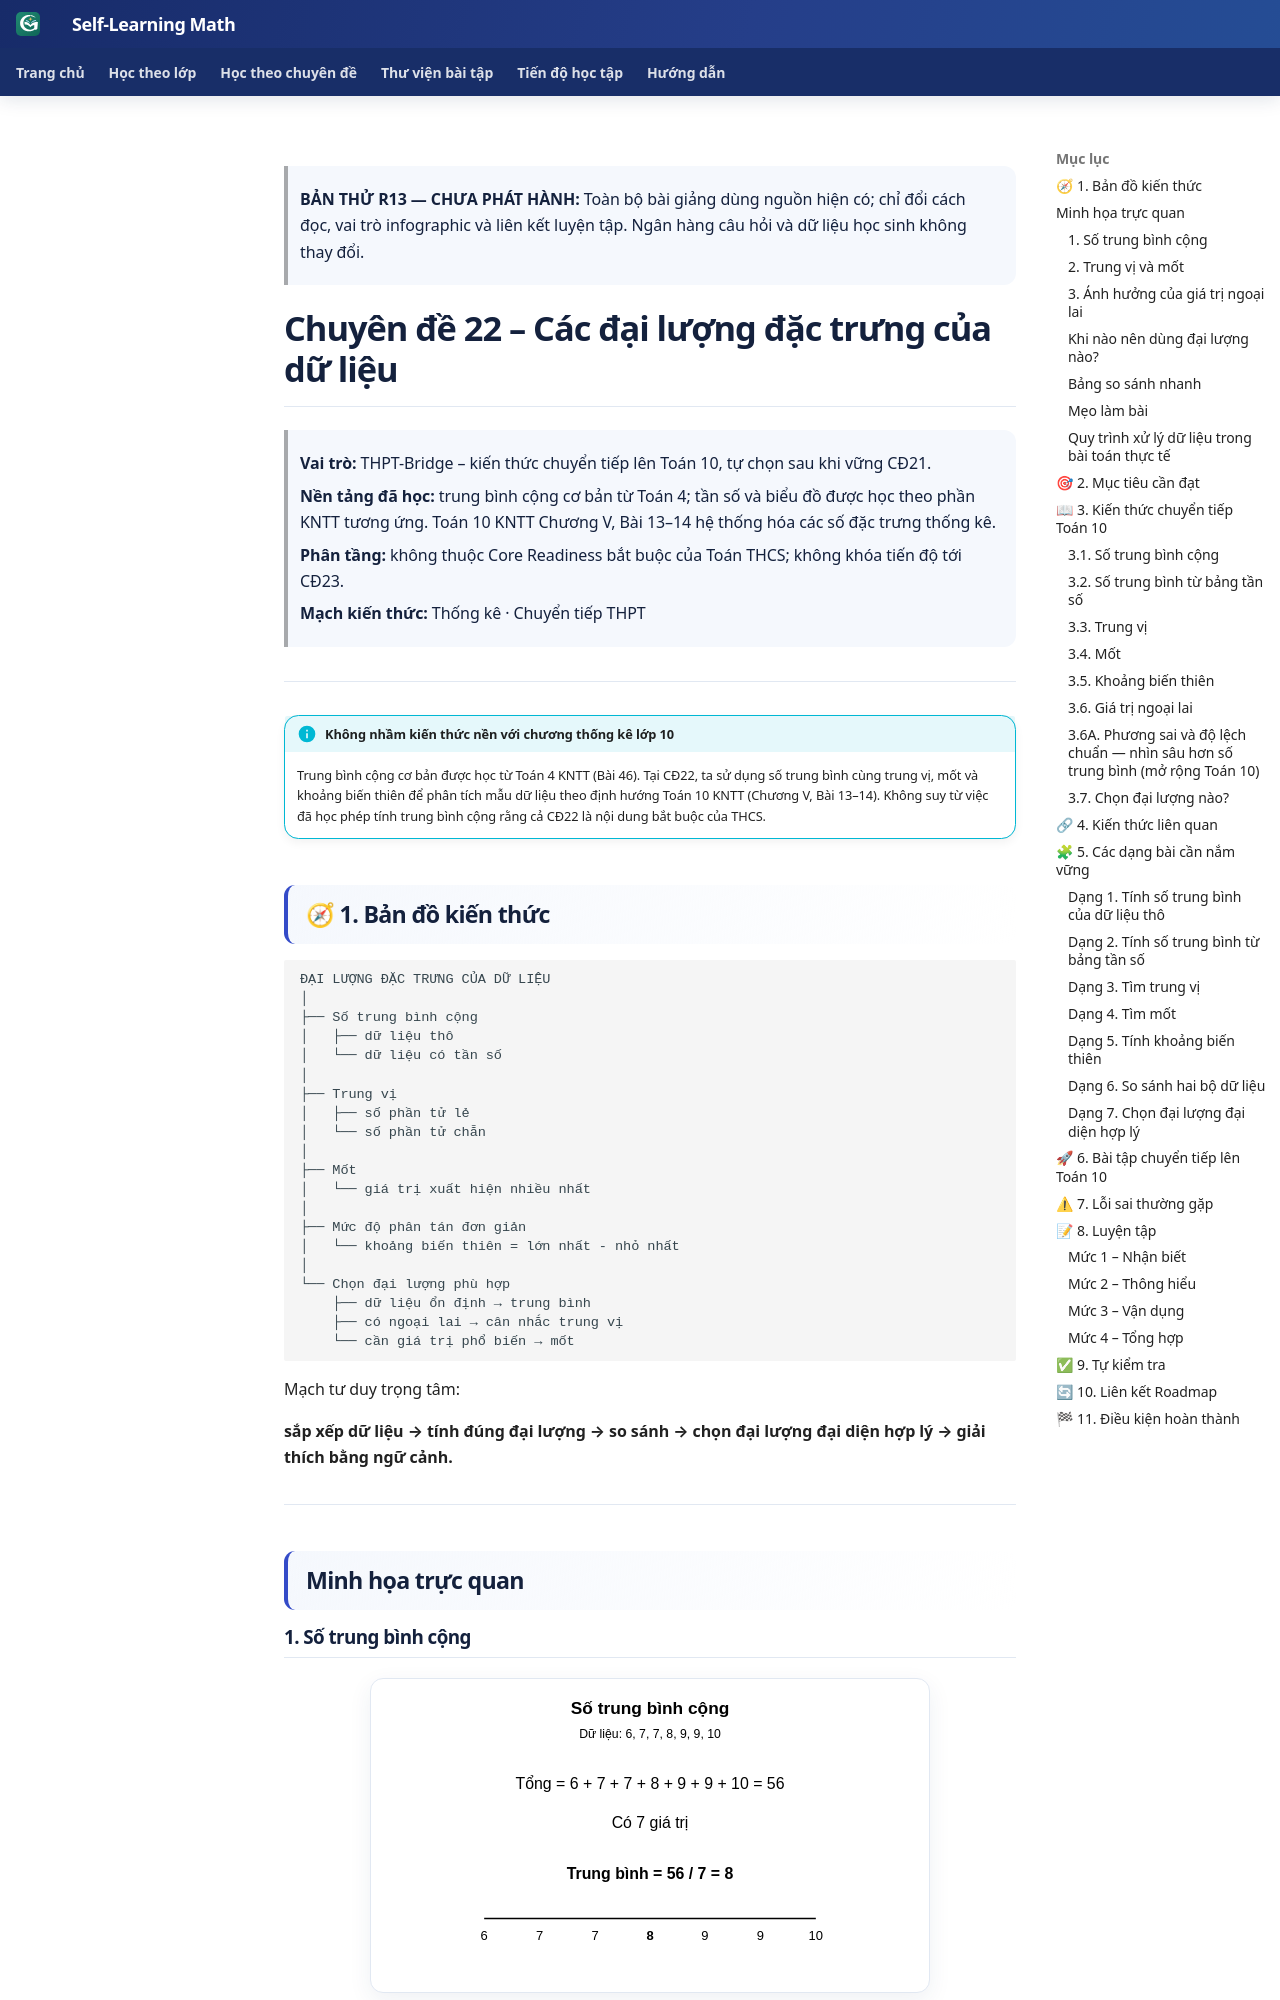

repository: TMA2015/roadmap-toan-thcs · page: kien-thuc/22-dai-luong-dac-trung/preview-composition-r13/index.html · generator: mkdocs

> **BẢN THỬ R13 — CHƯA PHÁT HÀNH:** Toàn bộ bài giảng dùng nguồn hiện có; chỉ đổi cách đọc, vai trò infographic và liên kết luyện tập. Ngân hàng câu hỏi và dữ liệu học sinh không thay đổi.

<link rel="stylesheet" href="../../../assets/stylesheets/math-knowledge-composition-v1.css">

# Chuyên đề 22 – Các đại lượng đặc trưng của dữ liệu

> **Vai trò:** THPT-Bridge – kiến thức chuyển tiếp lên Toán 10, tự chọn sau khi vững CĐ21.
>
> **Nền tảng đã học:** trung bình cộng cơ bản từ Toán 4; tần số và biểu đồ được học theo phần KNTT tương ứng. Toán 10 KNTT Chương V, Bài 13–14 hệ thống hóa các số đặc trưng thống kê.
>
> **Phân tầng:** không thuộc Core Readiness bắt buộc của Toán THCS; không khóa tiến độ tới CĐ23.
>
> **Mạch kiến thức:** Thống kê · Chuyển tiếp THPT

---

!!! info "Không nhầm kiến thức nền với chương thống kê lớp 10"
    Trung bình cộng cơ bản được học từ Toán 4 KNTT (Bài 46). Tại CĐ22, ta sử dụng số trung bình cùng trung vị, mốt và khoảng biến thiên để phân tích mẫu dữ liệu theo định hướng Toán 10 KNTT (Chương V, Bài 13–14). Không suy từ việc đã học phép tính trung bình cộng rằng cả CĐ22 là nội dung bắt buộc của THCS.

## 🧭 1. Bản đồ kiến thức

```text
ĐẠI LƯỢNG ĐẶC TRƯNG CỦA DỮ LIỆU
│
├── Số trung bình cộng
│   ├── dữ liệu thô
│   └── dữ liệu có tần số
│
├── Trung vị
│   ├── số phần tử lẻ
│   └── số phần tử chẵn
│
├── Mốt
│   └── giá trị xuất hiện nhiều nhất
│
├── Mức độ phân tán đơn giản
│   └── khoảng biến thiên = lớn nhất - nhỏ nhất
│
└── Chọn đại lượng phù hợp
    ├── dữ liệu ổn định → trung bình
    ├── có ngoại lai → cân nhắc trung vị
    └── cần giá trị phổ biến → mốt
```

Mạch tư duy trọng tâm:

**sắp xếp dữ liệu → tính đúng đại lượng → so sánh → chọn đại lượng đại diện hợp lý → giải thích bằng ngữ cảnh.**

---

## Minh họa trực quan
